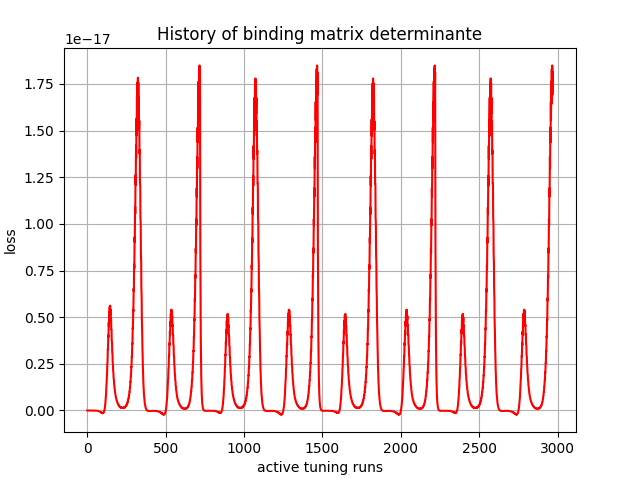

Source data for this figure (header and first rows):
, 0
0, -0.0
1, 0.0
2, -2.27e-43
3, -5.21803e-39
4, -5.7888735e-36
5, -9.184301e-34
6, -3.4552754e-32
7, -7.6549147e-31
8, -9.7486955e-30
9, -6.978072e-29
10, -4.1664914e-28
11, -1.9307047e-27
12, -6.396802e-27
13, -2.0502253e-26
14, -5.708248e-26
15, -1.2757982e-25
16, -2.9395156e-25
17, -6.1627855e-25
18, -1.0777419e-24
19, -2.0195279e-24
20, -3.5388087e-24
21, -5.274336e-24
22, -8.609745e-24
23, -1.3355178e-23
24, -1.7825325e-23
25, -2.6398968e-23
26, -3.7529117e-23
27, -4.7134007e-23
28, -6.594182e-23
29, -8.907407e-23
30, -1.0679235e-22
31, -1.4295609e-22
32, -1.8535906e-22
33, -2.137253e-22
34, -2.7579117e-22
35, -3.4558822e-22
36, -3.8715804e-22
37, -4.861454e-22
38, -5.9380304e-22
39, -6.504399e-22
40, -7.9964046e-22
41, -9.576978e-22
42, -1.0302532e-21
43, -1.246481e-21
44, -1.4712855e-21
45, -1.5645206e-21
46, -1.8746496e-21
47, -2.1932201e-21
48, -2.3122887e-21
49, -2.7493684e-21
50, -3.1925563e-21
51, -3.3429028e-21
52, -3.948666e-21
53, -4.55462e-21
54, -4.7481407e-21
55, -5.588973e-21
56, -6.423329e-21
57, -6.6786975e-21
58, -7.848788e-21
59, -9.004042e-21
... 2,910 more rows
